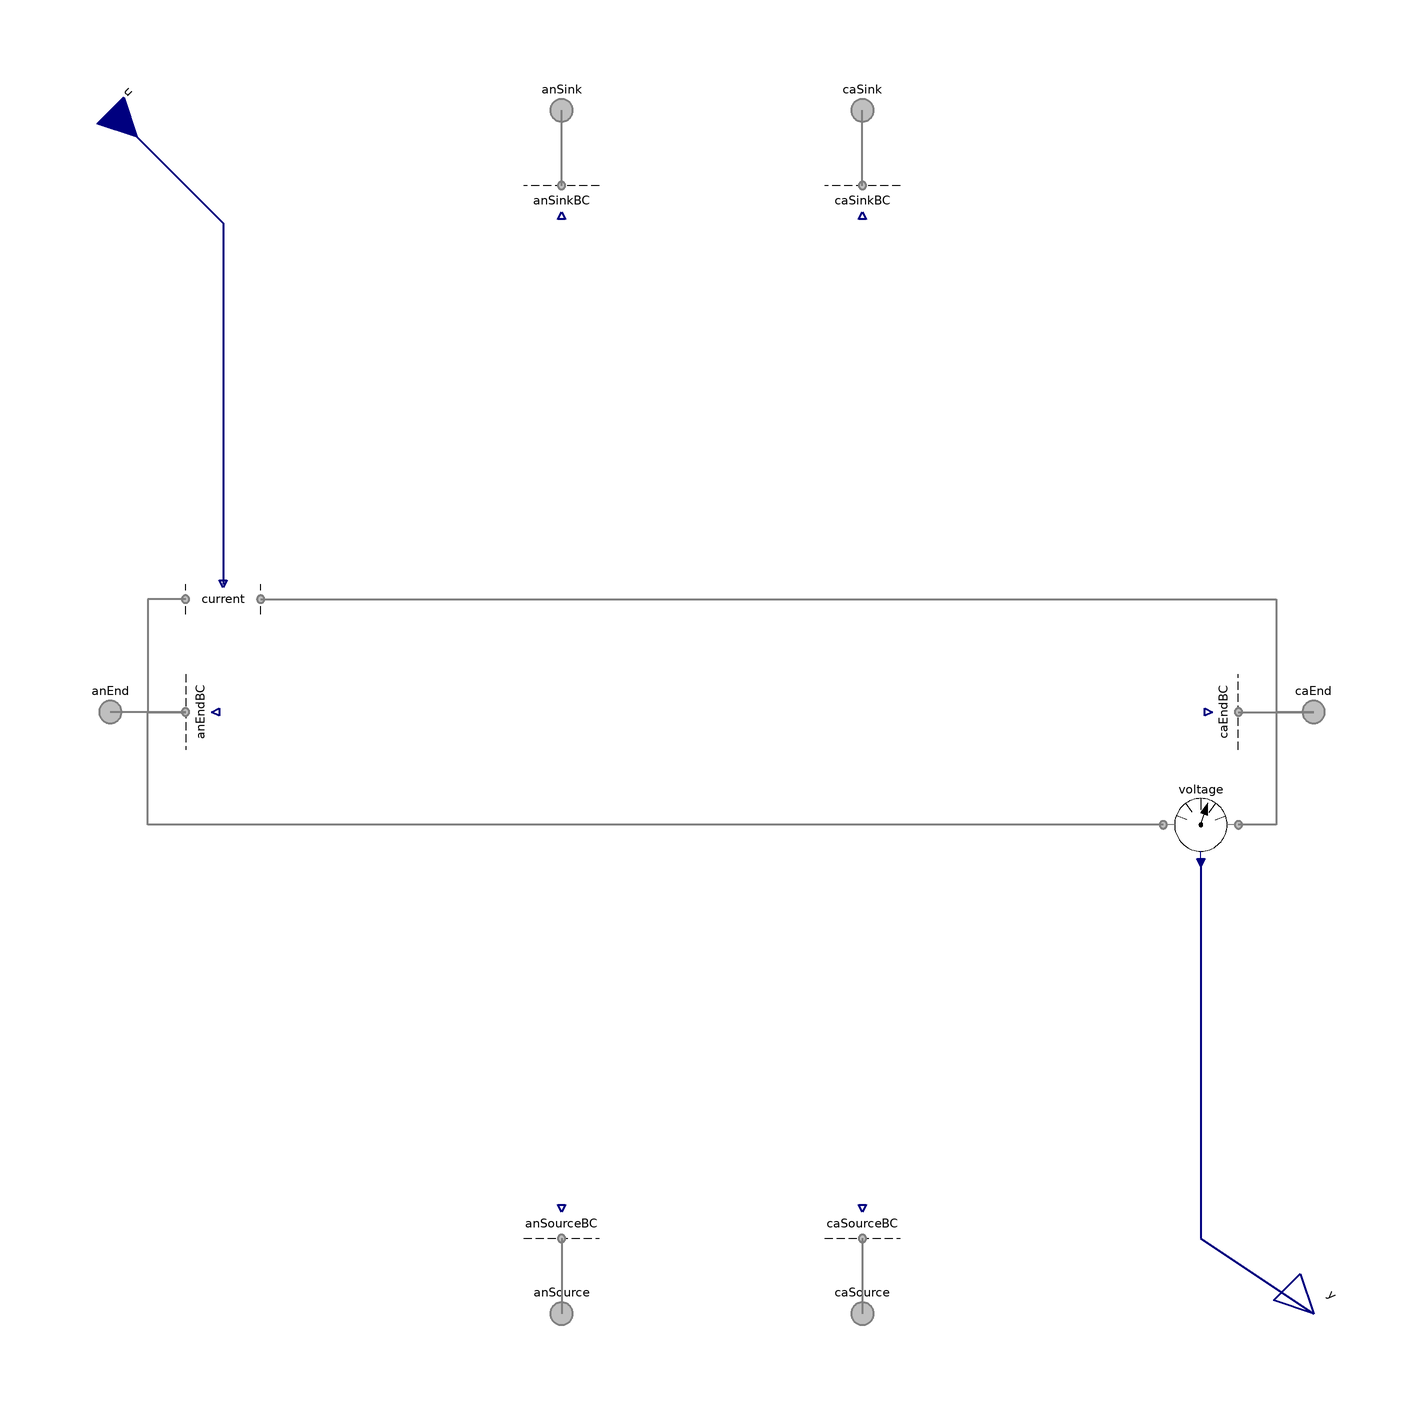

The component connection diagram of the Modelica model below, drawn from its own Placement and Line annotations.

partial model PartialTestStand "Partial test stand"
        extends FCSys.BaseClasses.Icons.Names.Top9;
        final parameter Integer n_x_an=1
          "<html>Number of subregions along the through-cell axis in anode FP (<i>n</i><sub>x an</sub>)</html>";
        final parameter Integer n_x_ca=1
          "<html>Number of subregions along the through-cell axis in anode FP (<i>n</i><sub>x ca</sub>)</html>";
        final parameter Integer n_y=1
          "<html>Number of subregions along the channel (<i>n</i><sub>y</sub>)</html>";
        final parameter Integer n_z=1
          "<html>Number of subregions across the channel (<i>n</i><sub>z</sub>)</html>";

        parameter Boolean inclIO=false "true, if input and output are included"
          annotation (
          Evaluate=true,
          HideResult=true,
          choices(__Dymola_checkBox=true));

        FCSys.Connectors.FaceBus anEnd[n_y, n_z] "Anode end plate" annotation (
            Placement(transformation(
              extent={{-10,-10},{10,10}},
              rotation=0,
              origin={-160,0}), iconTransformation(
              extent={{-10,-10},{10,10}},
              rotation=270,
              origin={-160,0})));
        FCSys.Connectors.FaceBus caEnd[n_y, n_z] "Cathode end plate"
          annotation (Placement(transformation(
              extent={{-10,-10},{10,10}},
              rotation=0,
              origin={160,0}),iconTransformation(
              extent={{-10,-10},{10,10}},
              rotation=270,
              origin={162,0})));
        FCSys.Connectors.FaceBus anSource[n_x_an, n_z] "Anode source"
          annotation (Placement(transformation(
              extent={{-10,-10},{10,10}},
              rotation=0,
              origin={-40,-160}),iconTransformation(
              extent={{-10,-10},{10,10}},
              rotation=270,
              origin={-40,-160})));
        FCSys.Connectors.FaceBus anSink[n_x_an, n_z] "Anode sink" annotation (
            Placement(transformation(
              extent={{-10,-10},{10,10}},
              rotation=0,
              origin={-40,160}),iconTransformation(
              extent={{-10,-10},{10,10}},
              rotation=270,
              origin={-40,160})));
        FCSys.Connectors.FaceBus caSource[n_x_ca, n_z] "Cathode source"
          annotation (Placement(transformation(
              extent={{-10,-10},{10,10}},
              rotation=0,
              origin={40,-160}), iconTransformation(
              extent={{-10,-10},{10,10}},
              rotation=270,
              origin={40,160})));
        FCSys.Connectors.FaceBus caSink[n_x_ca, n_z] "Cathode sink" annotation
          (Placement(transformation(
              extent={{-10,-10},{10,10}},
              rotation=0,
              origin={40,160}),iconTransformation(
              extent={{-10,-10},{10,10}},
              rotation=270,
              origin={40,-160})));

        FCSys.BCs.Face.Subregion0Current anEndBC[n_y, n_z](each final axis=
              FCSys.BaseClasses.Axis.x, each graphite(inclC=true, 'incle-'=true))
          annotation (Placement(transformation(
              extent={{-10,-10},{10,10}},
              rotation=270,
              origin={-136,0})));
        FCSys.BCs.Face.Subregion0Current caEndBC[n_y, n_z](each final axis=
              FCSys.BaseClasses.Axis.x, each graphite(inclC=true, 'incle-'=true))
          annotation (Placement(transformation(
              extent={{-10,-10},{10,10}},
              rotation=90,
              origin={136,0})));
        FCSys.BCs.Face.Subregion0Current anSourceBC[n_x_an, n_z](each final
            axis=FCSys.BaseClasses.Axis.y, each gas(inclH2=true, inclH2O=true))
          annotation (Placement(transformation(
              extent={{-10,-10},{10,10}},
              rotation=0,
              origin={-40,-136})));
        FCSys.BCs.Face.Subregion0Current anSinkBC[n_x_an, n_z](each final axis=
              FCSys.BaseClasses.Axis.y, each gas(inclH2=true, inclH2O=true))
          annotation (Placement(transformation(
              extent={{-10,-10},{10,10}},
              rotation=180,
              origin={-40,136})));
        FCSys.BCs.Face.Subregion0Current caSourceBC[n_x_ca, n_z](each final
            axis=FCSys.BaseClasses.Axis.y, each gas(
            inclH2O=true,
            inclN2=true,
            inclO2=true)) annotation (Placement(transformation(
              extent={{-10,-10},{10,10}},
              rotation=0,
              origin={40,-136})));
        FCSys.BCs.Face.Subregion0Current caSinkBC[n_x_ca, n_z](each final axis=
              FCSys.BaseClasses.Axis.y, each gas(
            inclH2O=true,
            inclN2=true,
            inclO2=true)) annotation (Placement(transformation(
              extent={{-10,-10},{10,10}},
              rotation=180,
              origin={40,136})));
        Connectors.RealInputBus u[n_y, n_z] if inclIO annotation (Placement(
              transformation(
              extent={{-10,-10},{10,10}},
              rotation=315,
              origin={-160,160})));
        Connectors.RealOutputBus y[n_y, n_z] if inclIO annotation (Placement(
              transformation(
              extent={{-10,-10},{10,10}},
              rotation=315,
              origin={160,-160})));
        replaceable BCs.FaceDifferential.Subregion current[n_y, n_z](each
            final axis=FCSys.BaseClasses.Axis.x, graphite(
            inclC=true,
            C(matEntOpt=FCSys.Connectors.BaseClasses.MaterialEntropyOptions.ClosedAdiabatic),

            'incle-'=true,
            'e-'(matEntOpt=FCSys.Connectors.BaseClasses.MaterialEntropyOptions.OpenDiabatic)))
          if inclIO constrainedby BCs.FaceDifferential.Subregion(graphite(
            inclC=true,
            C(matEntOpt=FCSys.Connectors.BaseClasses.MaterialEntropyOptions.ClosedAdiabatic),

            'incle-'=true,
            'e-'(matEntOpt=FCSys.Connectors.BaseClasses.MaterialEntropyOptions.OpenDiabatic)))
          annotation (Placement(transformation(extent={{-140,20},{-120,40}})));

        replaceable Sensors.FaceDifferential.Subregion voltage[n_y, n_z](each
            final axis=FCSys.BaseClasses.Axis.x) if inclIO
          annotation (Placement(transformation(extent={{120,-40},{140,-20}})));
      equation

        connect(anSourceBC.face, anSource) annotation (Line(
            points={{-40,-140},{-40,-160}},
            color={127,127,127},
            thickness=0.5,
            smooth=Smooth.None));

        connect(anSinkBC.face, anSink) annotation (Line(
            points={{-40,140},{-40,160}},
            color={127,127,127},
            thickness=0.5,
            smooth=Smooth.None));

        connect(caSourceBC.face, caSource) annotation (Line(
            points={{40,-140},{40,-160}},
            color={127,127,127},
            thickness=0.5,
            smooth=Smooth.None));

        connect(caSinkBC.face, caSink) annotation (Line(
            points={{40,140},{40,160}},
            color={127,127,127},
            thickness=0.5,
            smooth=Smooth.None));

        connect(caEndBC.face, caEnd) annotation (Line(
            points={{140,3.65701e-16},{140,5.55112e-16},{160,5.55112e-16}},
            color={127,127,127},
            thickness=0.5,
            smooth=Smooth.None));
        connect(current.positive, caEnd) annotation (Line(
            points={{-120,30},{150,30},{150,5.55112e-16},{160,5.55112e-16}},
            color={127,127,127},
            thickness=0.5,
            smooth=Smooth.None));

        connect(current.negative, anEnd) annotation (Line(
            points={{-140,30},{-150,30},{-150,5.55112e-16},{-160,5.55112e-16}},

            color={127,127,127},
            thickness=0.5,
            smooth=Smooth.None));

        connect(u, current.u) annotation (Line(
            points={{-160,160},{-130,130},{-130,34}},
            color={0,0,127},
            thickness=0.5,
            smooth=Smooth.None));
        connect(voltage.negative, anEndBC.face) annotation (Line(
            points={{120,-30},{-150,-30},{-150,1.23436e-15},{-140,1.23436e-15}},

            color={127,127,127},
            thickness=0.5,
            smooth=Smooth.None));

        connect(caEnd, voltage.positive) annotation (Line(
            points={{160,5.55112e-16},{150,5.55112e-16},{150,-30},{140,-30}},
            color={127,127,127},
            thickness=0.5,
            smooth=Smooth.None));
        connect(voltage.y, y) annotation (Line(
            points={{130,-40},{130,-140},{160,-160}},
            color={0,0,127},
            thickness=0.5,
            smooth=Smooth.None));

        connect(anEndBC.face, anEnd) annotation (Line(
            points={{-140,1.23436e-15},{-140,5.55112e-16},{-160,5.55112e-16}},
            color={127,127,127},
            thickness=0.5,
            smooth=Smooth.None));
        annotation (
          defaultComponentName="testStand",
          Diagram(coordinateSystem(preserveAspectRatio=true, extent={{-160,-160},
                  {160,160}}), graphics),
          Icon(coordinateSystem(preserveAspectRatio=true, extent={{-160,-160},{
                  160,160}}), graphics={Rectangle(
                      extent={{-160,160},{160,-160}},
                      lineColor={191,191,191},
                      fillColor={255,255,255},
                      fillPattern=FillPattern.Backward),Rectangle(extent={{-160,
                160},{160,-160}}, lineColor={0,0,0})}));
      end PartialTestStand;